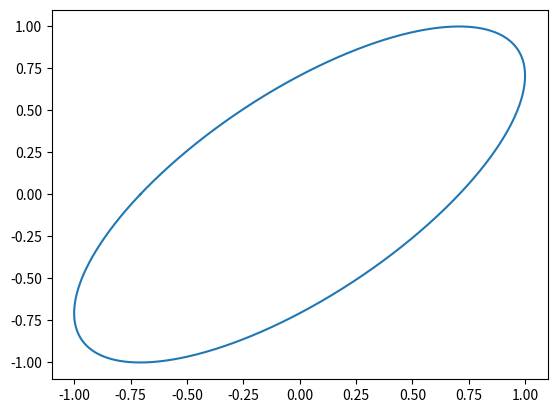

Write Python code to recreate this figure.
import matplotlib.pyplot as plt
import math as m


def x(b, delta=0.0):
    def period(t):
        return m.sin(float(b) * float(t) + float(delta))
    return period


x1, x2 = float(-1.0), float(1.0)
scale = 1 * 10 ** (-5)

t = []
x1 = float(x1)
x2 = float(x2)
while x1 <= x2:
    t.append(x1)
    x1 += float(scale)
t.append(x2 + float(scale))

a = list(map(x(m.pi, delta=m.pi / 4), t))
y = list(map(x(m.pi), t))

fig, ax = plt.subplots()
ax.plot(a, y)
plt.show()
